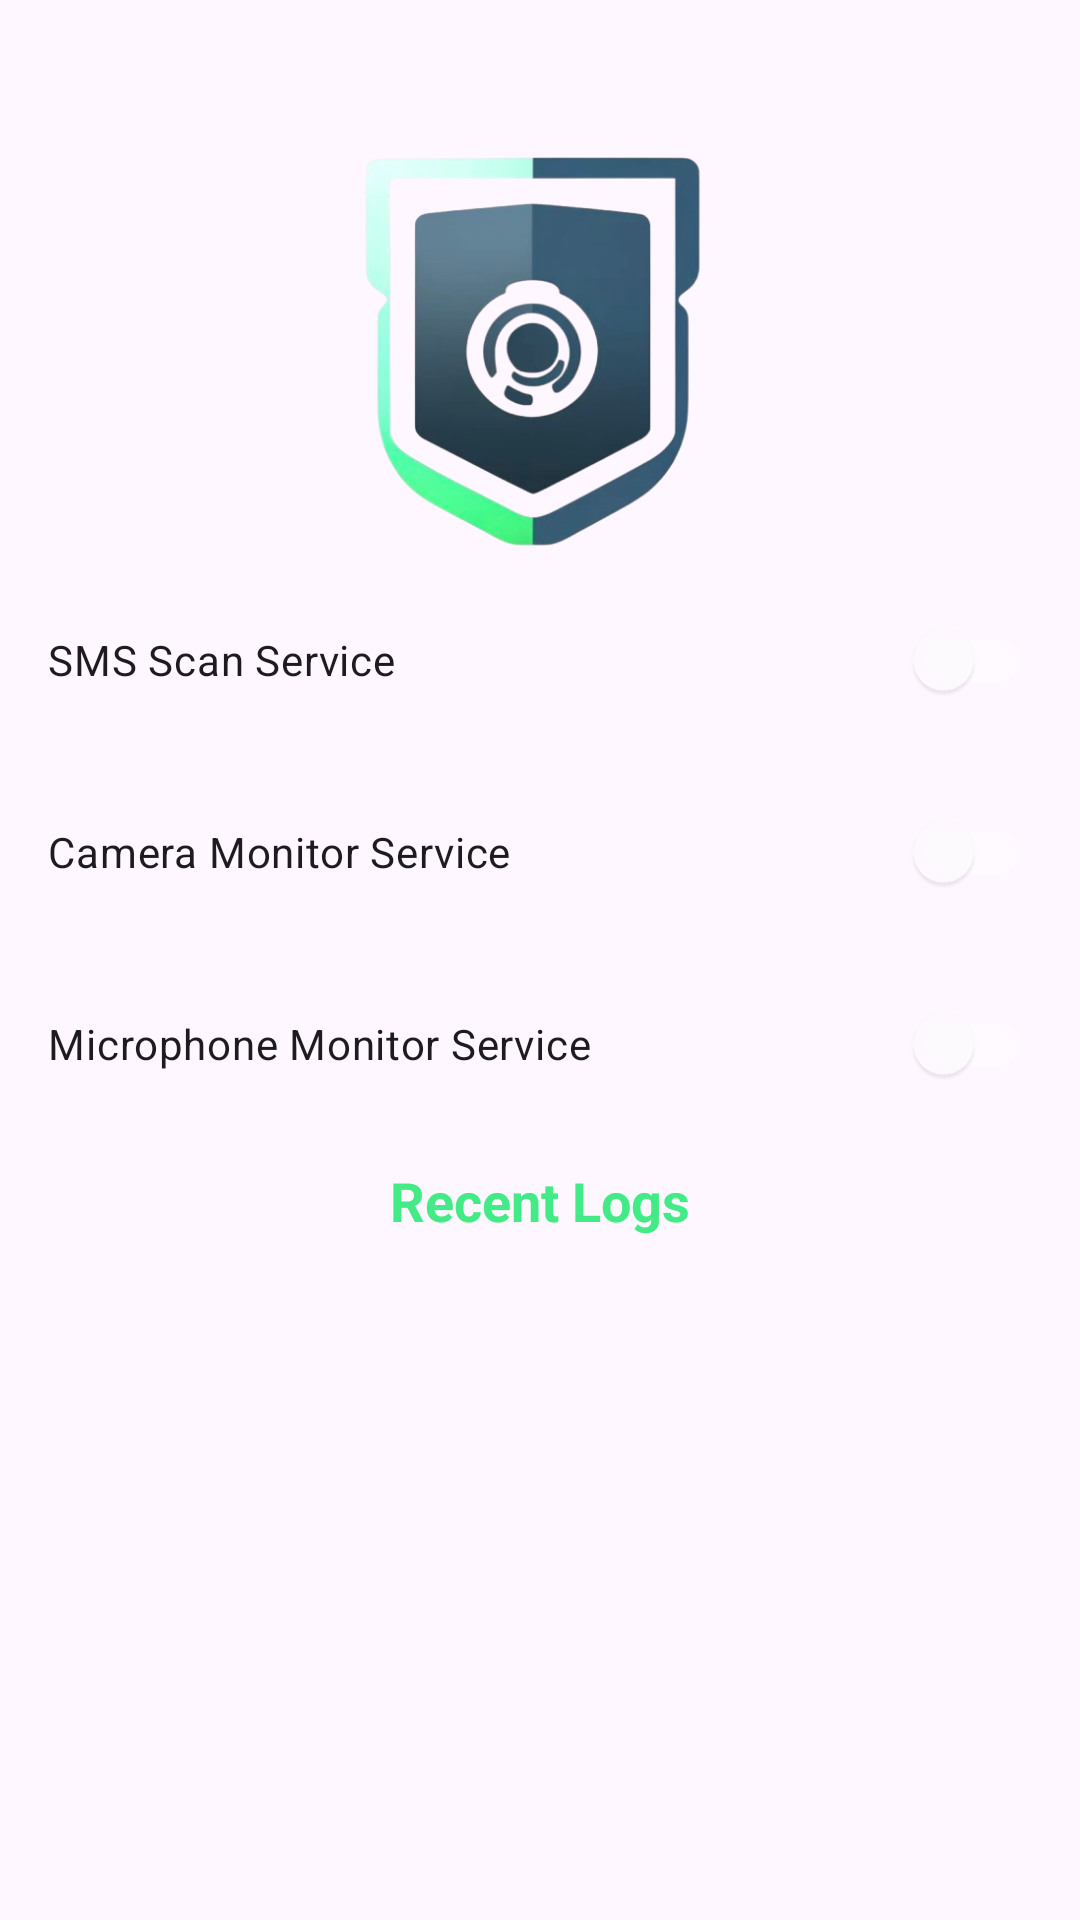

Produce the Android XML layout that renders to this screen, including the resource entries it uses.
<!-- AndroidManifest.xml: application theme Theme.VoiceCamGuardian -->
<!-- res/layout/activity_main.xml -->
<LinearLayout
    xmlns:android="http://schemas.android.com/apk/res/android"
    xmlns:app="http://schemas.android.com/apk/res-auto"
    android:layout_width="match_parent"
    android:layout_height="match_parent"
    android:orientation="vertical"
    android:padding="16dp">

    
    <ImageView
        android:id="@+id/appLogo"
        android:layout_width="164dp"
        android:layout_height="164dp"
        android:src="@drawable/app_logo"
        android:layout_marginTop="16dp"
        android:layout_gravity="center_horizontal"
        />


    <com.google.android.material.switchmaterial.SwitchMaterial
        android:id="@+id/smsServiceToggle"
        android:layout_width="match_parent"
        android:layout_height="wrap_content"
        android:text="@string/sms_scan_service"
        app:trackTint="@color/color_state_list"
        app:thumbTint="@color/color_state_list"/>

    <com.google.android.material.switchmaterial.SwitchMaterial
        android:id="@+id/cameraServiceToggle"
        android:layout_width="match_parent"
        android:layout_height="wrap_content"
        android:text="@string/camera_monitor_service"
        android:layout_marginTop="16dp"
        app:trackTint="@color/color_state_list"
        app:thumbTint="@color/color_state_list"/>

    <com.google.android.material.switchmaterial.SwitchMaterial
        android:id="@+id/microphoneServiceToggle"
        android:layout_width="match_parent"
        android:layout_height="wrap_content"
        android:text="@string/microphone_monitor_service"
        android:layout_marginTop="16dp"
        app:trackTint="@color/color_state_list"
        app:thumbTint="@color/color_state_list"/>


    
    <TextView
        android:id="@+id/recentLogsTitle"
        android:layout_width="wrap_content"
        android:layout_height="wrap_content"
        android:text="@string/recent_logs"
        android:textAlignment="center"
        android:layout_marginTop="16dp"
        android:layout_gravity="center_horizontal"
        android:textColor="@color/logo_left_color"
        android:textSize="18sp"
        android:textStyle="bold"/>


    
    <androidx.recyclerview.widget.RecyclerView
        android:id="@+id/recentLogsRecyclerView"
        android:layout_width="match_parent"
        android:layout_height="wrap_content"
        android:layout_marginTop="16dp"
        android:overScrollMode="always"
        android:scrollbars="vertical" />

</LinearLayout>
<!-- resources referenced by this layout -->
<resources>
  <color name="logo_left_color">#43EB86</color>
  <!-- drawable app_logo: png bitmap (drawable, 111259 bytes) -->
  <string name="camera_monitor_service">Camera Monitor Service</string>
  <string name="microphone_monitor_service">Microphone Monitor Service</string>
  <string name="recent_logs">Recent Logs</string>
  <string name="sms_scan_service">SMS Scan Service</string>
  <style name="Theme.VoiceCamGuardian" parent="Base.Theme.VoiceCamGuardian" />
  <style name="Base.Theme.VoiceCamGuardian" parent="Theme.Material3.DayNight.NoActionBar">
          
          <item name="colorPrimary">@color/logo_right_color</item>
          <item name="colorOnPrimary">@color/white</item>
      </style>
  <color name="logo_right_color">#294F61</color>
  <color name="white">#FFFFFFFF</color>
</resources>
